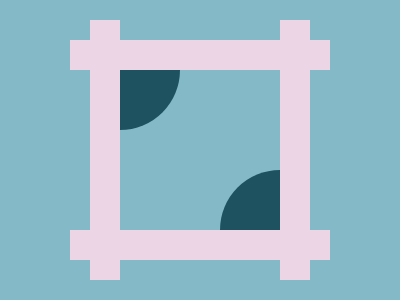

Write the HTML and CSS that draws this image.

<h></h>
<v></v>
<t></t>
<b></b>
<style>
  body {
    background: #84b9c7;

    & {
      display: grid;
      place-items: center;
      place-content: center;
    }

    * {
      grid-area: 1 / 1;
      aspect-ratio: 1;
    }

    h,
    v {
      width: 260px;
      height: 160px;
      border-block: 30px solid #ecd5e4;
    }

    v {
      rotate: 90deg;
    }

    t,
    b {
      width: 60px;
      background: #1e5260;
    }

    t {
      translate: -50px -50px;
      border-radius: 0 0 100%;
    }

    b {
      translate: 50px 50px;
      border-radius: 100% 0 0;
    }
  }
</style>
